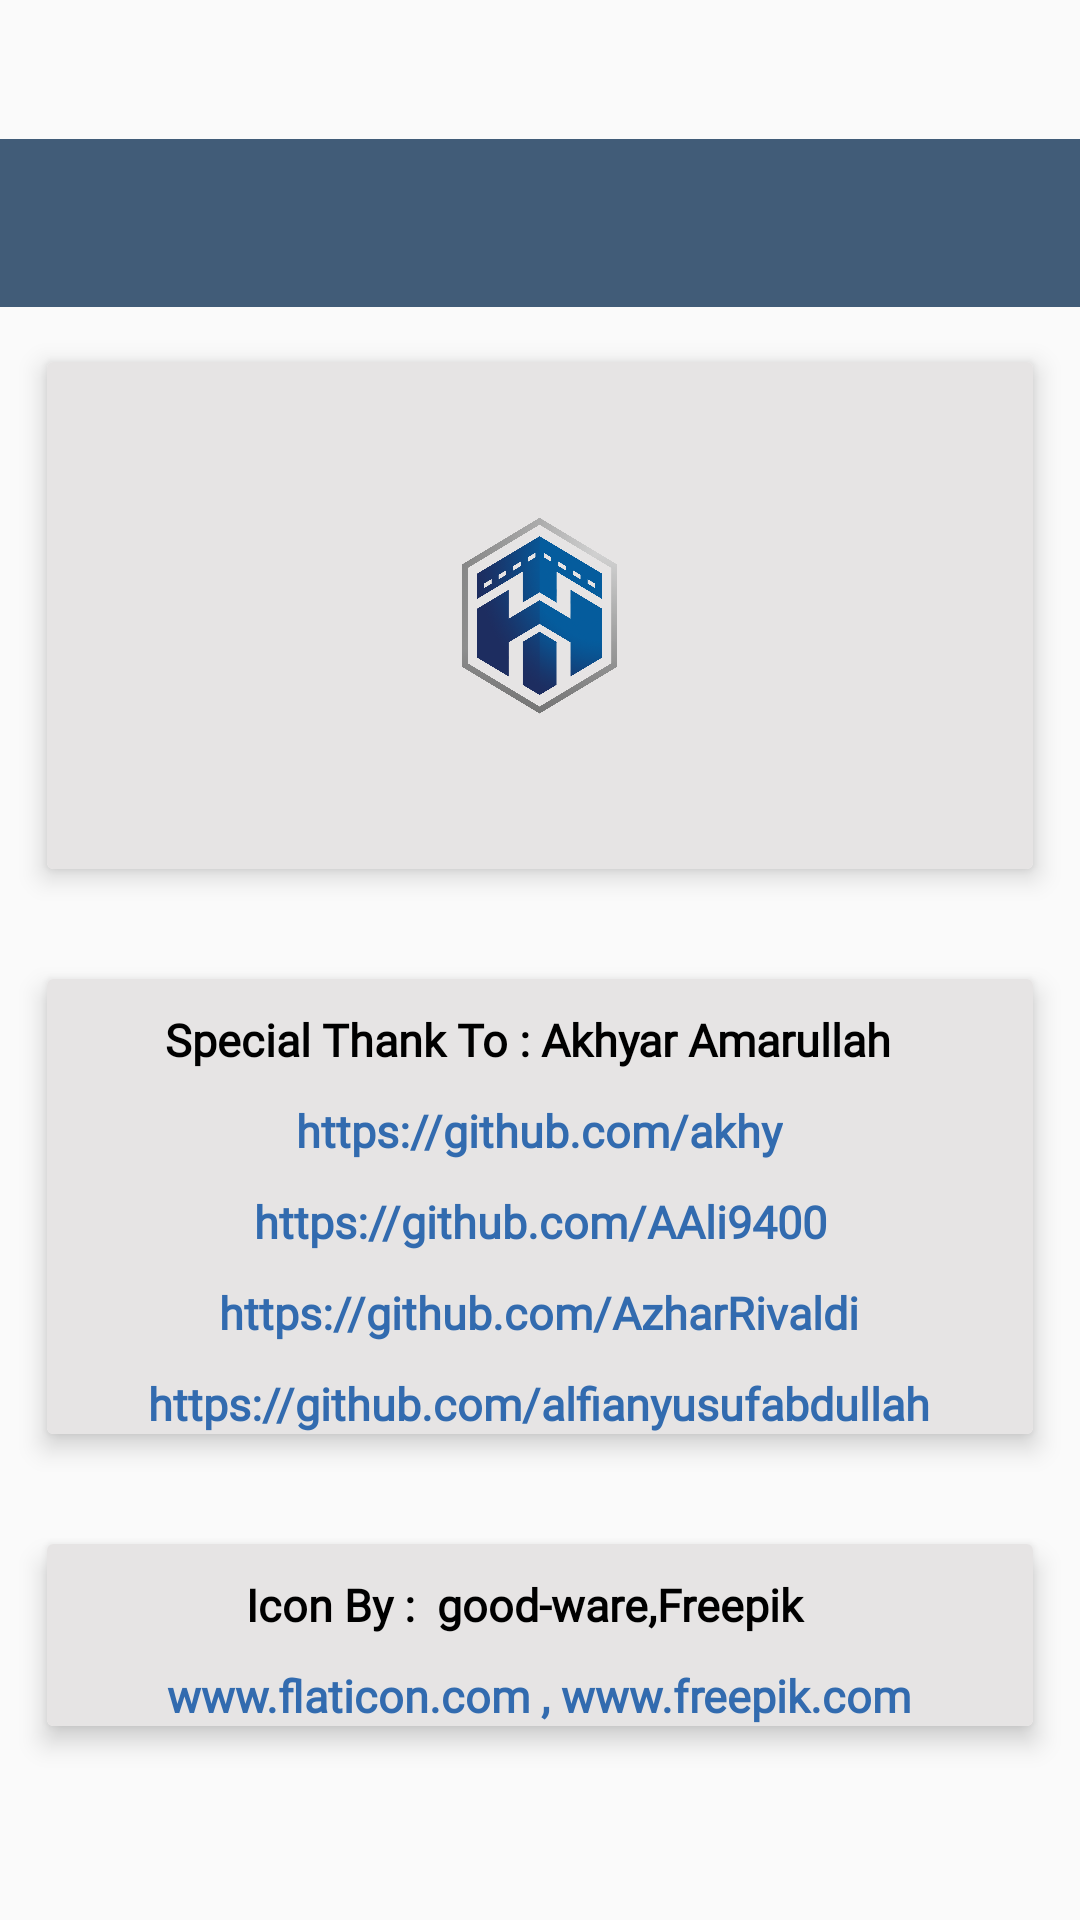

This screen was rendered from an Android layout file. Write that file and the resources it references.
<!-- AndroidManifest.xml: application theme Tracker -->
<!-- res/layout/activity_about.xml -->
<LinearLayout xmlns:android="http://schemas.android.com/apk/res/android"
    android:layout_width="match_parent"
    android:layout_height="wrap_content"
    xmlns:card_view="http://schemas.android.com/apk/res-auto"
    android:orientation="vertical"
    android:gravity="center"
    android:id="@+id/ll">

    <android.support.v7.widget.Toolbar
        android:id="@+id/toolbar"
        xmlns:android="http://schemas.android.com/apk/res/android"
        android:layout_width="match_parent"
        android:layout_height="wrap_content"
        android:background="?attr/colorPrimary"
        android:minHeight="?attr/actionBarSize"
        android:theme="@style/ThemeOverlay.AppCompat.Dark.ActionBar"/>
    <LinearLayout
        android:clipToPadding="false"
        android:gravity="center"
        android:orientation="horizontal"
        android:layout_width="match_parent"
        android:layout_height="wrap_content">

        <android.support.v7.widget.CardView
            android:foreground="?android:attr/selectableItemBackground"
            android:clickable="true"
            android:onClick="masjid"
            card_view:cardUseCompatPadding="true"
            card_view:cardElevation="5dp"
            android:id="@+id/bankcardId"
            android:layout_width="match_parent"
            android:layout_height="wrap_content"
            android:layout_margin="10dp">

            <LinearLayout
                android:layout_width="match_parent"
                android:layout_height="match_parent"
                android:background="@color/Masjid"
                android:backgroundTint="#e6e4e4"
                android:gravity="center"

                android:orientation="vertical">

                  <ImageView
                    android:layout_width="219dp"
                    android:layout_height="169dp"
                    android:padding="10dp"
                    android:src="@drawable/logocopy" />



            </LinearLayout>
        </android.support.v7.widget.CardView>

    </LinearLayout>
        <LinearLayout
            android:clipToPadding="false"
            android:gravity="center"
            android:orientation="horizontal"
            android:layout_width="match_parent"
            android:layout_height="wrap_content">

            <android.support.v7.widget.CardView
                android:foreground="?android:attr/selectableItemBackground"
                android:clickable="true"
                android:onClick="masjid"
                card_view:cardUseCompatPadding="true"
                card_view:cardElevation="5dp"
                android:layout_width="match_parent"
                android:layout_height="wrap_content"
                android:layout_margin="10dp">
                <LinearLayout
                    android:layout_width="match_parent"
                    android:layout_height="match_parent"
                    android:orientation="vertical"
                    android:backgroundTint="#e6e4e4"
                    android:background="@color/Masjid"

                    android:gravity="center">

                    <TextView
                        android:layout_width="wrap_content"
                        android:layout_height="wrap_content"
                        android:textStyle="bold"
                        android:textSize="15dp"
                        android:fontFamily="@font/roboto_thin"
                        android:textAlignment="center"
                        android:textColor="#000000"
                        android:layout_marginTop="10dp"
                        android:text="Special Thank To : Akhyar Amarullah  "
                        />

                    <TextView
                        android:layout_width="wrap_content"
                        android:layout_height="wrap_content"
                        android:layout_marginTop="10dp"
                        android:fontFamily="@font/roboto_thin"
                        android:text="https://github.com/akhy"
                        android:textAlignment="center"
                        android:textColor="#326baf"
                        android:textSize="15dp"
                        android:textStyle="bold" />
                    <TextView
                        android:layout_width="wrap_content"
                        android:layout_height="wrap_content"
                        android:layout_marginTop="10dp"
                        android:fontFamily="@font/roboto_thin"
                        android:text="https://github.com/AAli9400"
                        android:textAlignment="center"
                        android:textColor="#326baf"
                        android:textSize="15dp"
                        android:textStyle="bold" />
                    <TextView
                    android:layout_width="wrap_content"
                    android:layout_height="wrap_content"
                    android:layout_marginTop="10dp"
                    android:fontFamily="@font/roboto_thin"
                    android:text="https://github.com/AzharRivaldi"
                    android:textAlignment="center"
                    android:textColor="#326baf"
                    android:textSize="15dp"
                    android:textStyle="bold" />
                    <TextView
                        android:layout_width="wrap_content"
                        android:layout_height="wrap_content"
                        android:layout_marginTop="10dp"
                        android:fontFamily="@font/roboto_thin"
                        android:text="https://github.com/alfianyusufabdullah"
                        android:textAlignment="center"
                        android:textColor="#326baf"
                        android:textSize="15dp"
                        android:textStyle="bold" />

                </LinearLayout>
            </android.support.v7.widget.CardView>
        </LinearLayout>
    <LinearLayout
        android:clipToPadding="false"
        android:gravity="center"
        android:orientation="horizontal"
        android:layout_width="match_parent"
        android:layout_height="wrap_content">

        <android.support.v7.widget.CardView
            android:foreground="?android:attr/selectableItemBackground"
            android:clickable="true"
            card_view:cardUseCompatPadding="true"
            card_view:cardElevation="5dp"
            android:layout_width="match_parent"
            android:layout_height="wrap_content"
            android:layout_margin="10dp">
            <LinearLayout
                android:layout_width="match_parent"
                android:layout_height="match_parent"
                android:orientation="vertical"
                android:backgroundTint="#e6e4e4"
                android:background="@color/Masjid"

                android:gravity="center">

                <TextView
                    android:layout_width="wrap_content"
                    android:layout_height="wrap_content"
                    android:textStyle="bold"
                    android:textSize="15dp"
                    android:fontFamily="@font/roboto_thin"
                    android:textAlignment="center"
                    android:textColor="#000000"
                    android:layout_marginTop="10dp"
                    android:text="Icon By :  good-ware,Freepik   "
                    />

                <TextView
                    android:layout_width="wrap_content"
                    android:layout_height="wrap_content"
                    android:layout_marginTop="10dp"
                    android:fontFamily="@font/roboto_thin"
                    android:text="www.flaticon.com , www.freepik.com"
                    android:textAlignment="center"
                    android:textColor="#326baf"
                    android:textSize="15dp"
                    android:textStyle="bold" />

            </LinearLayout>
        </android.support.v7.widget.CardView>

</LinearLayout>
</LinearLayout>
<!-- resources referenced by this layout -->
<resources>
  <color name="Masjid">#05A48D</color>
  <!-- drawable logocopy: png bitmap (drawable, 793126 bytes) -->
  <style name="Tracker" parent="Theme.AppCompat.Light.DarkActionBar">
          
          <item name="colorPrimary">@color/colorPrimary</item>
          <item name="colorPrimaryDark">@color/colorPrimaryDark</item>
          <item name="colorAccent">@color/colorAccent</item>
      </style>
  <color name="colorPrimary">#415c78</color>
  <color name="colorPrimaryDark">#2d3a64</color>
  <color name="colorAccent">#FF4081</color>
</resources>
